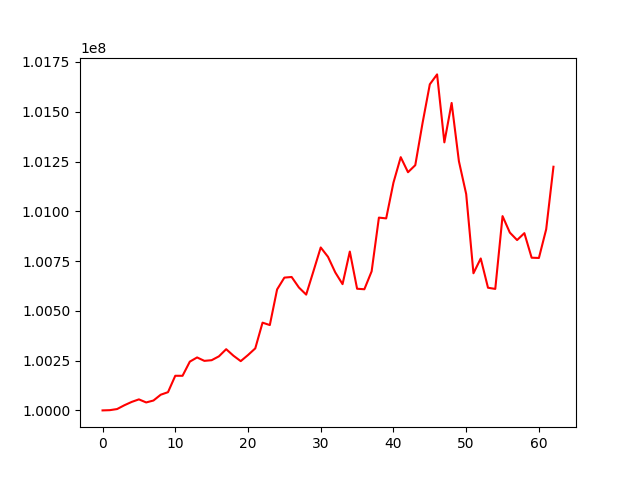

Data behind this chart, as committed beside it:
, 0
0, 100000000
1, 100001211
2, 100006775
3, 100025836
4, 100042499
5, 100055390
6, 100039942
7, 100049637
8, 100078788
9, 100091520
10, 100173908
11, 100173825
12, 100244916
13, 100265964
14, 100248819
15, 100252150
16, 100271489
17, 100307427
18, 100274645
19, 100247440
20, 100278050
21, 100311552
22, 100440700
23, 100428631
24, 100607479
25, 100666935
26, 100670110
27, 100617246
28, 100581522
29, 100699323
30, 100818368
31, 100771293
32, 100693067
33, 100634114
34, 100797828
35, 100611063
36, 100608480
37, 100698530
38, 100968336
39, 100964409
40, 101143976
41, 101271929
42, 101196293
43, 101231656
44, 101443130
45, 101637871
46, 101687628
47, 101346270
48, 101544146
49, 101251398
50, 101086649
51, 100688766
52, 100763133
53, 100616139
54, 100610201
55, 100975848
56, 100893255
57, 100855549
58, 100890289
59, 100766918
... 3 more rows
